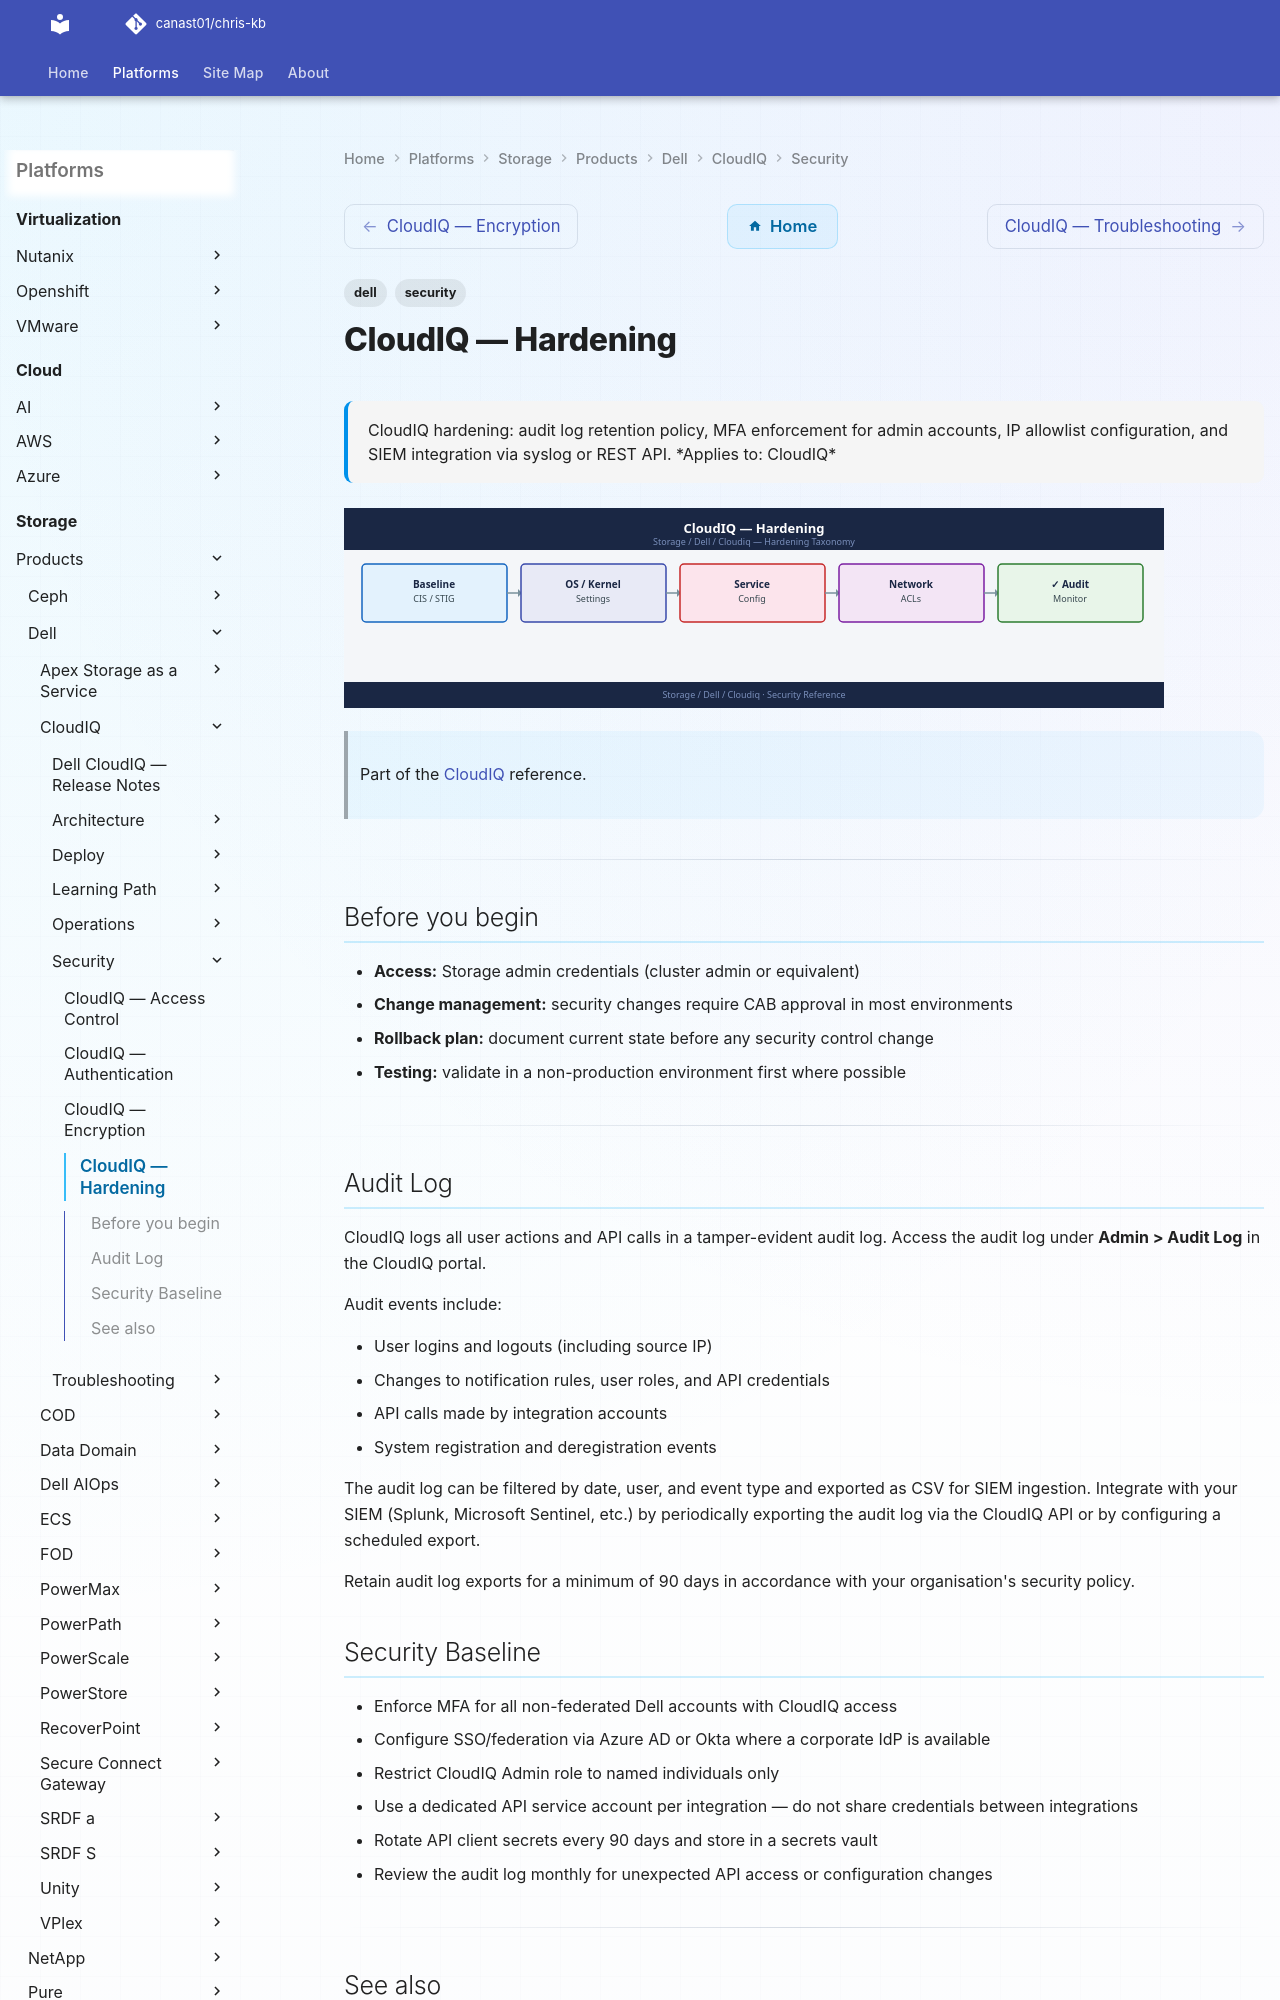

repository: canast01/chris-kb · page: storage/products/dell/cloudiq/security/hardening/index.html · generator: mkdocs

---
tags:
  - dell
  - security
description: "CloudIQ hardening: audit log retention policy, MFA enforcement for admin accounts, IP allowlist configuration, and SIEM integration via syslog or REST API."
---
# CloudIQ — Hardening

<div class="kb-summary">
CloudIQ hardening: audit log retention policy, MFA enforcement for admin accounts, IP allowlist configuration, and SIEM integration via syslog or REST API.

*Applies to: CloudIQ*
</div>
![CloudIQ — Hardening](../../../../../assets/storage-dell-cloudiq-security-hardening.svg)

> Part of the [CloudIQ](../index.md) reference.

---

## Before you begin

- **Access:** Storage admin credentials (cluster admin or equivalent)
- **Change management:** security changes require CAB approval in most environments
- **Rollback plan:** document current state before any security control change
- **Testing:** validate in a non-production environment first where possible

---
